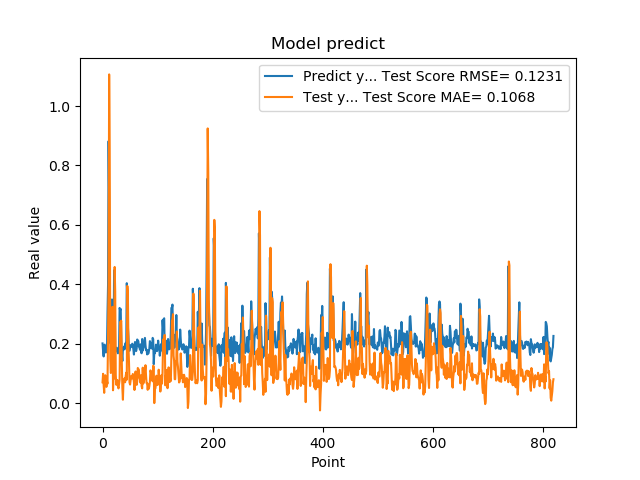

The data file committed next to this chart (first rows):
2.010090053081512174e-01, 7.020334741338837836e-02
1.742661595344543457e-01, 9.878723157582303127e-02
1.572303026914596558e-01, 6.127405568288307736e-02
1.941800117492676059e-01, 3.465799414485162822e-02
1.970258951187133512e-01, 8.705821638994190592e-02
1.859861761331558505e-01, 9.390230122416121095e-02
1.705197989940643033e-01, 7.802668180658582642e-02
1.844120919704437256e-01, 5.474527207148263686e-02
1.779371052980423251e-01, 7.380110306949473620e-02
3.004232645034790039e-01, 6.539789983254278016e-02
3.969086110591887873e-01, 2.433556243494747195e-01
8.820003867149353027e-01, 3.928683058013637819e-01
6.841114759445190430e-01, 1.106642050444229586e+00
2.116497457027435580e-01, 8.537578278251524155e-01
2.014262527227401733e-01, 1.509806596279215374e-01
2.061583995819092074e-01, 1.015887419318743934e-01
3.160260915756225586e-01, 1.077365123169624211e-01
3.489396274089813232e-01, 2.681479469259677728e-01
1.544443815946578979e-01, 3.241216957081616834e-01
1.959947794675827026e-01, 4.328822706527015590e-02
1.894801408052444180e-01, 8.949872878242885743e-02
4.474425017833709162e-01, 8.304142173461812049e-02
3.771362304687500555e-01, 4.583903389550945673e-01
1.889318972826004028e-01, 3.747967639211821078e-01
1.752775162458419522e-01, 9.546894059697594304e-02
1.822472065687180121e-01, 6.186369511172509772e-02
1.866402029991149902e-01, 7.099831823017249688e-02
1.715678423643112183e-01, 7.790049300048558500e-02
1.676391065120696744e-01, 5.631291431161286609e-02
1.773854047060013095e-01, 4.952223122173522035e-02
1.872433423995972235e-01, 6.337517224978266028e-02
3.204146027565002441e-01, 7.842404924205714778e-02
3.134283721446990967e-01, 2.731604508761837913e-01
3.171058297157288153e-01, 2.727058865040970503e-01
2.202603369951247891e-01, 2.775534556917982343e-01
1.659800857305526733e-01, 1.367280612272065154e-01
1.415748745203018188e-01, 5.065435440628709290e-02
1.852595061063766479e-01, 1.148751355482162569e-02
1.814238876104354858e-01, 7.292329894940284551e-02
1.905867606401443481e-01, 7.052845837077328928e-02
1.810430586338043213e-01, 8.358974228342684609e-02
1.954265981912612915e-01, 7.036289151651158036e-02
2.029463946819305142e-01, 9.061308044693178188e-02
1.862521618604660034e-01, 1.026188802614989848e-01
4.038094580173492432e-01, 7.884626950809389689e-02
3.743042349815369207e-01, 3.945857935439987529e-01
2.572054266929626465e-01, 3.674849208631443265e-01
2.253161966800689420e-01, 1.947296596818747505e-01
1.787700653076171875e-01, 1.397202306358110990e-01
1.761920750141143799e-01, 6.958858893018637914e-02
1.861467957496643066e-01, 6.245222344256125269e-02
1.954011768102645874e-01, 7.674007262454279887e-02
1.907722949981689176e-01, 9.094869940005913256e-02
1.898660957813262939e-01, 8.488061472160020327e-02
2.001174986362457275e-01, 8.322239262059215326e-02
1.922753006219863892e-01, 9.809146355012572649e-02
1.810636967420578003e-01, 8.741470682357903310e-02
1.635809391736984530e-01, 7.051598512651091610e-02
1.916799396276473999e-01, 4.433465647732546394e-02
2.058236002922058105e-01, 8.387956789445895345e-02
1.857409924268722812e-01, 1.065371058760141293e-01
... 759 more rows
